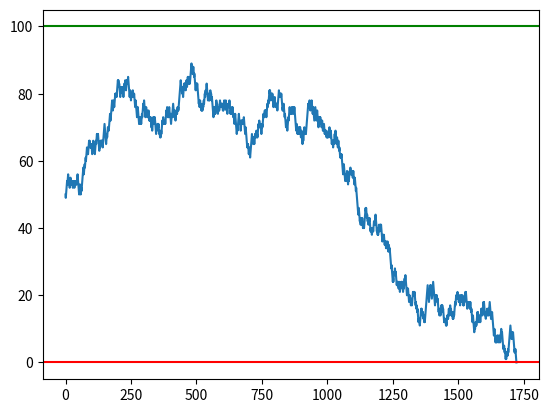

Source code (Python):
import random
import matplotlib.pyplot as plt

random.seed(777)

ruin = 0
goal = 100
money = 50
time = 0

time_list = [time]
money_list = [money]

while money in range(ruin + 1, goal):
    time += 1
    reward = 1
    game_res = random.choice([0, 1])
    if game_res == 1:
        money += reward
    else:
        money -= reward
    time_list.append(time)
    money_list.append(money)

print(len(money_list))
print(max(money_list))
print(min(money_list))

plt.plot(time_list, money_list)
plt.axhline(y=goal, color='g')
plt.axhline(y=ruin, color='r')
plt.show()